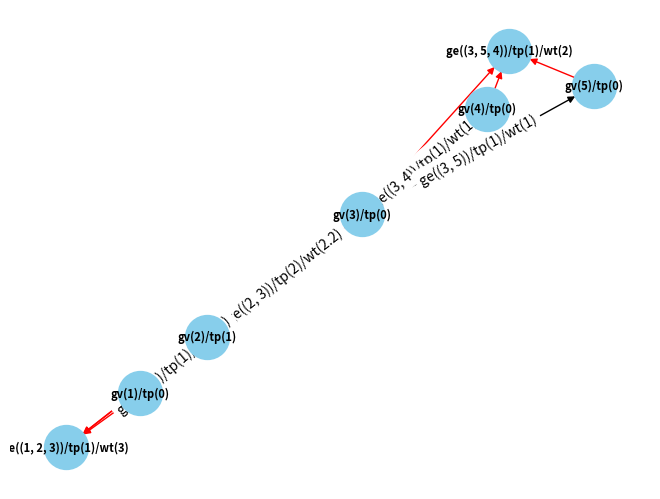

The script that saved this image:
"""Module containing class represents an implementation of the Hypergraph Bellman-Ford algorithm."""

import matplotlib.pyplot as plt
import networkx as nx
import numpy as np


class HBellmanFord:
    """
    This class represents an implementation of the Hypergraph Bellman-Ford algorithm.

    It is used for computing distances and centralities in a hypergraph.
    """

    def __init__(
            self,
            nodes,
            edges,
            node_types,
            edge_types,
            edge_weights,
            hyperedges,
            hyperedge_types,
            hyperedge_weights
    ):
        """
        Initialize the HBellmanFord object.

        Parameters:
        - nodes: List of nodes in the hypergraph.
        - edges: List of edges in the hypergraph.
        - node_types: Dictionary mapping nodes to their types.
        - edge_types: Dictionary mapping edges to their types.
        - edge_weights: Dictionary mapping edges to their weights.
        - hyperedges: List of hyperedges in the hypergraph.
        - hyperedge_types: Dictionary mapping hyperedges to their types.
        - hyperedge_weights: Dictionary mapping hyperedges to their weights.
        """
        self.nodes = nodes
        self.edges = edges
        self.node_types = node_types
        self.edge_types = edge_types
        self.edge_weights = edge_weights
        self.hyperedges = hyperedges
        self.hyperedge_types = hyperedge_types
        self.hyperedge_weights = hyperedge_weights

    def initialize_distances(self, source):
        """
        Initialize the distances from the source node to all other nodes.

        Parameters:
        - source: The source node.

        Returns:
        - Dictionary of distances.
        """
        distances = {node: float('inf') for node in self.nodes}
        distances[source] = 0
        return distances

    def relax(self, u, v, weight, distances):
        """
        Relaxation step in the Bellman-Ford algorithm.

        Parameters:
        - u: Source node.
        - v: Target node.
        - weight: Weight of the edge.
        - distances: Dictionary of distances.
        """
        if distances[u] + weight < distances[v]:
            distances[v] = distances[u] + weight

    def eccentricity(self, distances):
        """
        Calculate the eccentricity of the hypergraph.

        Parameters:
        - distances: 2D array of distances.

        Returns:
        - Eccentricity value.
        """
        return np.max([d for d in distances.flatten() if not np.isinf(d)])

    def radius(self, distances):
        """
        Calculate the radius of the hypergraph.

        Parameters:
        - distances: 2D array of distances.

        Returns:
        - Radius value.
        """
        flat_distances = distances.flatten()
        return np.min(flat_distances[~np.isinf(flat_distances)])

    def diameter(self, distances):
        """
        Calculate the diameter of the hypergraph.

        Parameters:
        - distances: 2D array of distances.

        Returns:
        - Diameter value.
        """
        flat_distances = distances.flatten()
        return np.max(flat_distances[~np.isinf(flat_distances)])

    def central_nodes(self, distances):
        """
        Find central nodes in the hypergraph.

        Parameters:
        - distances: 2D array of distances.

        Returns:
        - List of central nodes.
        """
        radius = self.radius(distances)
        return [node for node, distance in enumerate(distances.flatten()) if
                np.isinf(distance) or distance == radius]

    def peripheral_nodes(self, distances):
        """
        Find peripheral nodes in the hypergraph.

        Parameters:
        - distances: 2D array of distances.

        Returns:
        - List of peripheral nodes.
        """
        diameter = self.diameter(distances)
        return [node for node, distance in enumerate(distances.flatten()) if distance == diameter]

    def closeness_centrality(self, node, distances):
        """
        Calculate the closeness centrality of a node in the hypergraph.

        Parameters:
        - node: The target node.
        - distances: 2D array of distances.

        Returns:
        - Closeness centrality value.
        """
        total_shortest_paths = 0
        total_connected_nodes = 0
        for l_ in range(len(self.nodes)):
            if l_ != node:
                for j in range(len(self.nodes)):
                    if j != l_ and j != node and not np.isinf(distances[l_][j]):
                        total_shortest_paths += distances[l_][j]
                        total_connected_nodes += 1

        if total_connected_nodes == 0:
            return 0  # Isolated node, return 0

        return total_connected_nodes / total_shortest_paths

    def degree_centrality(self, node):
        """
        Calculate the degree centrality of a node in the hypergraph.

        Parameters:
        - node: The target node.

        Returns:
        - Degree centrality value.
        """
        return self.node_types.get(node, 0) / (len(self.nodes) - 1)

    def betweenness_centrality(self, node, distances):
        """
        Calculate the betweenness centrality of a node in the hypergraph.

        Parameters:
        - node: The target node.
        - distances: 2D array of distances.

        Returns:
        - Betweenness centrality value.
        """
        total_shortest_paths = 0
        for l_ in range(len(self.nodes)):
            if l_ != node:
                for j in range(len(self.nodes)):
                    if j != l_ and j != node:
                        total_shortest_paths += distances[l_][node] / distances[l_][j]
        return total_shortest_paths

    def bellman_ford(self, node_criteria, edge_criteria, hyperedge_criteria):
        """
        Run the Hypergraph Bellman-Ford algorithm.

        Parameters:
        - node_criteria: Node types to consider (0 for all types, or a list of specific types).
        - edge_criteria: Edge types to consider (0 for all types, or a list of specific types).
        - hyperedge_criteria: Hyperedge types to consider (0 for all types, or a list of specific types).

        Returns:
        - Distance matrix.
        """
        distance_matrix = []

        for source_node in self.nodes:
            distances = self.initialize_distances(source_node)

            for i in range(len(self.nodes) - 1):
                for edge in self.edges:
                    u, v = edge
                    if (node_criteria == 0) or (self.node_types[v] in node_criteria):
                        weight = self.edge_weights[edge]
                        self.relax(u, v, weight, distances)

                for hyperedge in self.hyperedges:
                    u, v, w = hyperedge
                    if (edge_criteria == 0) or (self.edge_types[(u, v)] in edge_criteria):
                        weight = self.hyperedge_weights[hyperedge]
                        self.relax(u, w, weight, distances)

            distance_matrix.append([distances[i] for i in self.nodes])

        return distance_matrix

    def visualize_hypergraph(self):
        """Visualize the hypergraph using Matplotlib and NetworkX."""
        G = nx.MultiDiGraph()

        for node in self.nodes:
            node_label = f'gv({node})/tp({self.node_types[node]})'
            G.add_node(node, color='skyblue', label=node_label)

        for edge in self.edges:
            u, v = edge
            edge_label = f'ge({edge})/tp({self.edge_types[edge]})/wt({self.edge_weights[edge]})'
            G.add_edge(u, v, color='black', label=edge_label)

        for hyperedge in self.hyperedges:
            hyperedge_label = f'ge({hyperedge})/tp({self.hyperedge_types[hyperedge]})/wt({self.hyperedge_weights[hyperedge]})'
            G.add_node(hyperedge, color='red', label=hyperedge_label)
            for u in hyperedge:
                G.add_edge(u, hyperedge, color='red', label='')

        pos = nx.spring_layout(G)

        edges = G.edges()
        colors = [G[u][v][0]['color'] if 'color' in G[u][v][0] else 'black' for u, v in edges]

        node_labels = {node: G.nodes[node]['label'] for node in G.nodes}
        nx.draw(G, pos, with_labels=True, font_weight='bold', edgelist=edges, edge_color=colors,
                node_color='skyblue', node_size=1000, font_size=8, labels=node_labels)

        edge_labels = {(u, v): G[u][v][0]['label'] if 'label' in G[u][v][0] else '' for (u, v) in
                       edges}
        nx.draw_networkx_edge_labels(G, pos, edge_labels=edge_labels)

        plt.show()


if __name__ == "__main__":
    nodes = [1, 2, 3, 4, 5]
    edges = [(1, 2), (2, 3), (2, 1), (3, 4), (3, 5)]
    hyperedges = [(1, 2, 3), (3, 5, 4)]
    node_types = {1: 0, 2: 1, 3: 0, 4: 0, 5: 0}
    edge_types = {(1, 2): 1, (2, 3): 2, (2, 1): 1, (3, 4): 1, (3, 5): 1}
    edge_weights = {(1, 2): 5.4, (2, 3): 2.2, (2, 1): 2.1, (3, 4): 1, (3, 5): 1}
    hyperedge_types = {(1, 2, 3): 1, (3, 5, 4): 1}
    hyperedge_weights = {(1, 2, 3): 3, (3, 5, 4): 2}

    bellman_ford = HBellmanFord(nodes, edges, node_types, edge_types, edge_weights, hyperedges,
                                hyperedge_types, hyperedge_weights)
    node_criteria_all_types = 0
    node_criteria_specific_types = [0, 1]
    edge_criteria_all_types = 0
    edge_criteria_specific_types = [1]
    hyperedge_criteria_vertices = 0
    hyperedge_criteria_hyperedges = [1]

    distance_matrix = bellman_ford.bellman_ford(node_criteria_all_types, edge_criteria_all_types,
                                                hyperedge_criteria_vertices)

    bellman_ford.visualize_hypergraph()

    print("Full Distance Matrix:")
    for row in distance_matrix:
        print(row)

    distances = np.array(distance_matrix)
    print("Eccentricity:", bellman_ford.eccentricity(distances))
    print("Radius:", bellman_ford.radius(distances))
    print("Diameter:", bellman_ford.diameter(distances))
    print("Central Nodes:", bellman_ford.central_nodes(distances))
    print("Peripheral Nodes:", bellman_ford.peripheral_nodes(distances))

    for node in range(len(nodes)):
        print(f"\nNode {node} Centrality:")
        print("Closeness Centrality:", bellman_ford.closeness_centrality(node, distances))
        print("Degree Centrality:", bellman_ford.degree_centrality(node))
        print("Betweenness Centrality:", bellman_ford.betweenness_centrality(node, distances))
